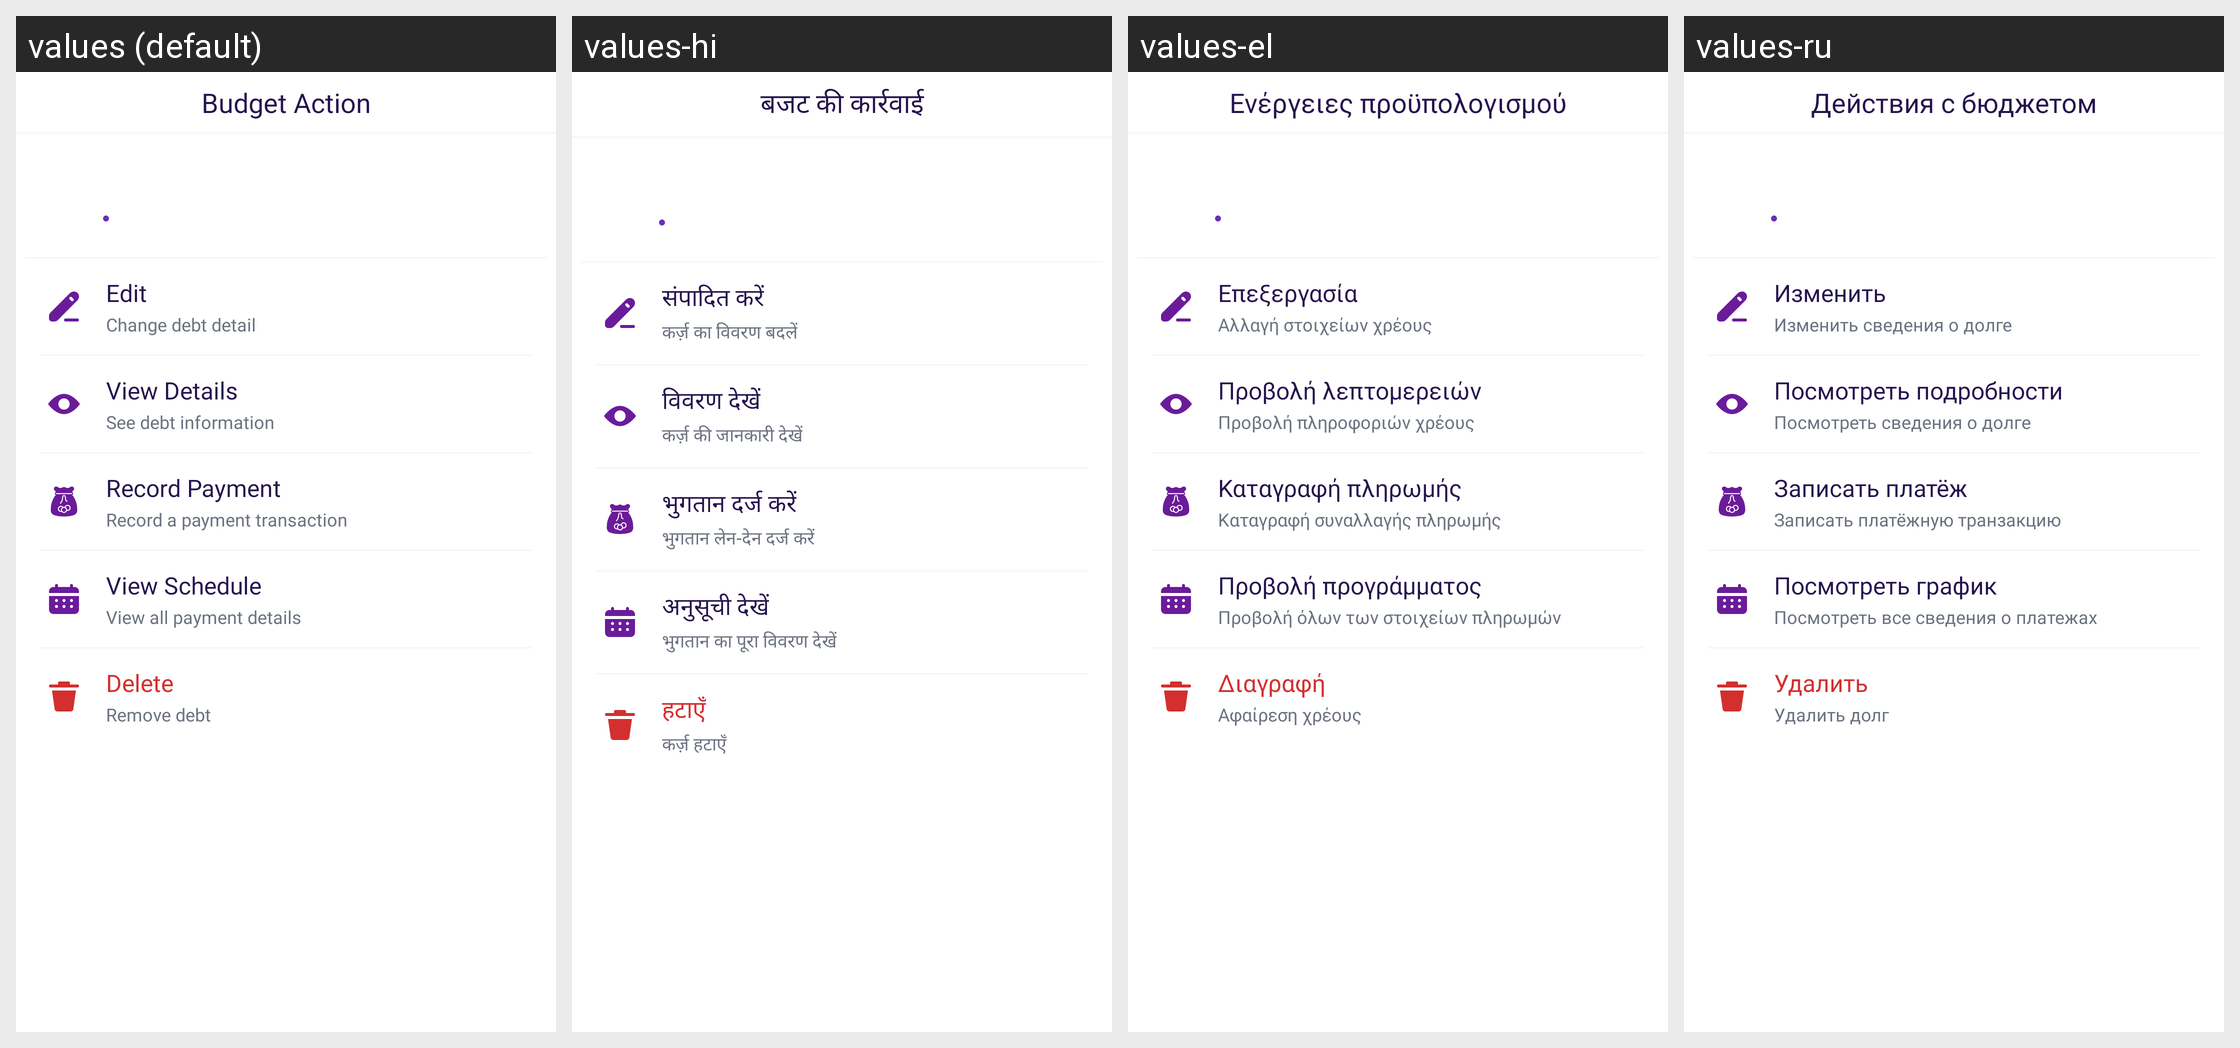

The same Android screen rendered under several of its app's locales, left to right. List the strings drawn on it with the default value and each locale's translation.
Android screen res/layout/bottom_debt_loan_options.xml rendered under 4 locales, left to right: values (default), values-hi, values-el, values-ru. Device: Nexus 5 (rendered at 1080×1920; each locale shown at half size, 540×960, under a caption strip naming it); theme Theme.MoneyTracker.
Other locales in the repository, not shown: values-ar, values-bn, values-cs, values-de, values-es, values-fa, values-fr, values-in, values-it, values-ja, values-kn, values-ko, values-ml, values-ms, values-pl, values-pt-rBR, values-ro, values-ta-rIN, values-te, values-th, values-tr, values-uk, values-vi, values-zh-rCN, values-zh-rTW.
Strings drawn on this screen, with the default value and each locale's value (text and hints the layout hard-codes, and strings that could not be matched under every locale, appear in the picture but are not listed):

budget_action
  values: Budget Action
  values-hi: बजट की कार्रवाई
  values-el: Ενέργειες προϋπολογισμού
  values-ru: Действия с бюджетом

text_edit
  values: Edit
  values-hi: संपादित करें
  values-el: Επεξεργασία
  values-ru: Изменить

change_debt_detail
  values: Change debt detail
  values-hi: कर्ज़ का विवरण बदलें
  values-el: Αλλαγή στοιχείων χρέους
  values-ru: Изменить сведения о долге

view_details
  values: View Details
  values-hi: विवरण देखें
  values-el: Προβολή λεπτομερειών
  values-ru: Посмотреть подробности

see_debt_detail
  values: See debt information
  values-hi: कर्ज़ की जानकारी देखें
  values-el: Προβολή πληροφοριών χρέους
  values-ru: Посмотреть сведения о долге

record_payment
  values: Record Payment
  values-hi: भुगतान दर्ज करें
  values-el: Καταγραφή πληρωμής
  values-ru: Записать платёж

record_payment_desc
  values: Record a payment transaction
  values-hi: भुगतान लेन-देन दर्ज करें
  values-el: Καταγραφή συναλλαγής πληρωμής
  values-ru: Записать платёжную транзакцию

view_schedule
  values: View Schedule
  values-hi: अनुसूची देखें
  values-el: Προβολή προγράμματος
  values-ru: Посмотреть график

view_all_payment_details
  values: View all payment details
  values-hi: भुगतान का पूरा विवरण देखें
  values-el: Προβολή όλων των στοιχείων πληρωμών
  values-ru: Посмотреть все сведения о платежах

delete
  values: Delete
  values-hi: हटाएँ
  values-el: Διαγραφή
  values-ru: Удалить

remove_debt
  values: Remove debt
  values-hi: कर्ज़ हटाएँ
  values-el: Αφαίρεση χρέους
  values-ru: Удалить долг
